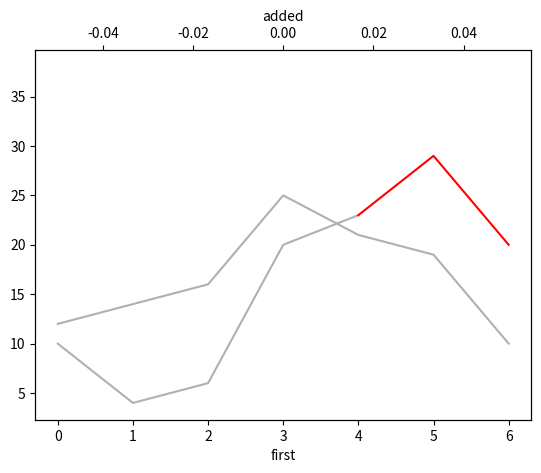

Source code (Python):
import matplotlib.pyplot as plt
import numpy as np
import pandas as pd
from matplotlib.colors import ListedColormap, BoundaryNorm

#pyplot sample https://stackoverflow.com/a/47470635
sample1 = [10,4,6,20, 23, 29, 20]
sample2 = [12,14,16,25, 21, 19, 10]
df = pd.DataFrame(sample1)
df2 = pd.DataFrame(sample2)

df3 = pd.DataFrame([[0]], columns=['base'])
df3[0] = 11
df3[5] = 21
df3[10] = 33
df3[15] = 38
df3[20] = 12
df3[25] = 28
df3[30] = 16
df3 = df3.drop('base', axis=1) #todo: make index of column names, bars

arr = df.to_numpy()
df1 = pd.DataFrame(arr)
length = df1.shape[0]

#ax = df1.iloc[:length -2,:].plot(color="crimson")
#df1.iloc[length -3:,:].plot(color="C0", ax=ax)
ax = df1.iloc[:length -2,:]
future = df1.iloc[length -3:,:]

fig, ax1 = plt.subplots()

ax1.plot(ax, color = '#B0B0B0')
ax1.plot(df2, color = '#B0B0B0')
ax1.plot(future, color = 'red')
ax1.set_xlabel('first')

#https://stackoverflow.com/a/46324546
ax2 = ax1.twiny() # ax1 and ax2 share y-axis
ax2.plot(df3, color = 'pink')
ax2.set_xlabel('added')

plt.legend('',frameon=False)

plt.show()